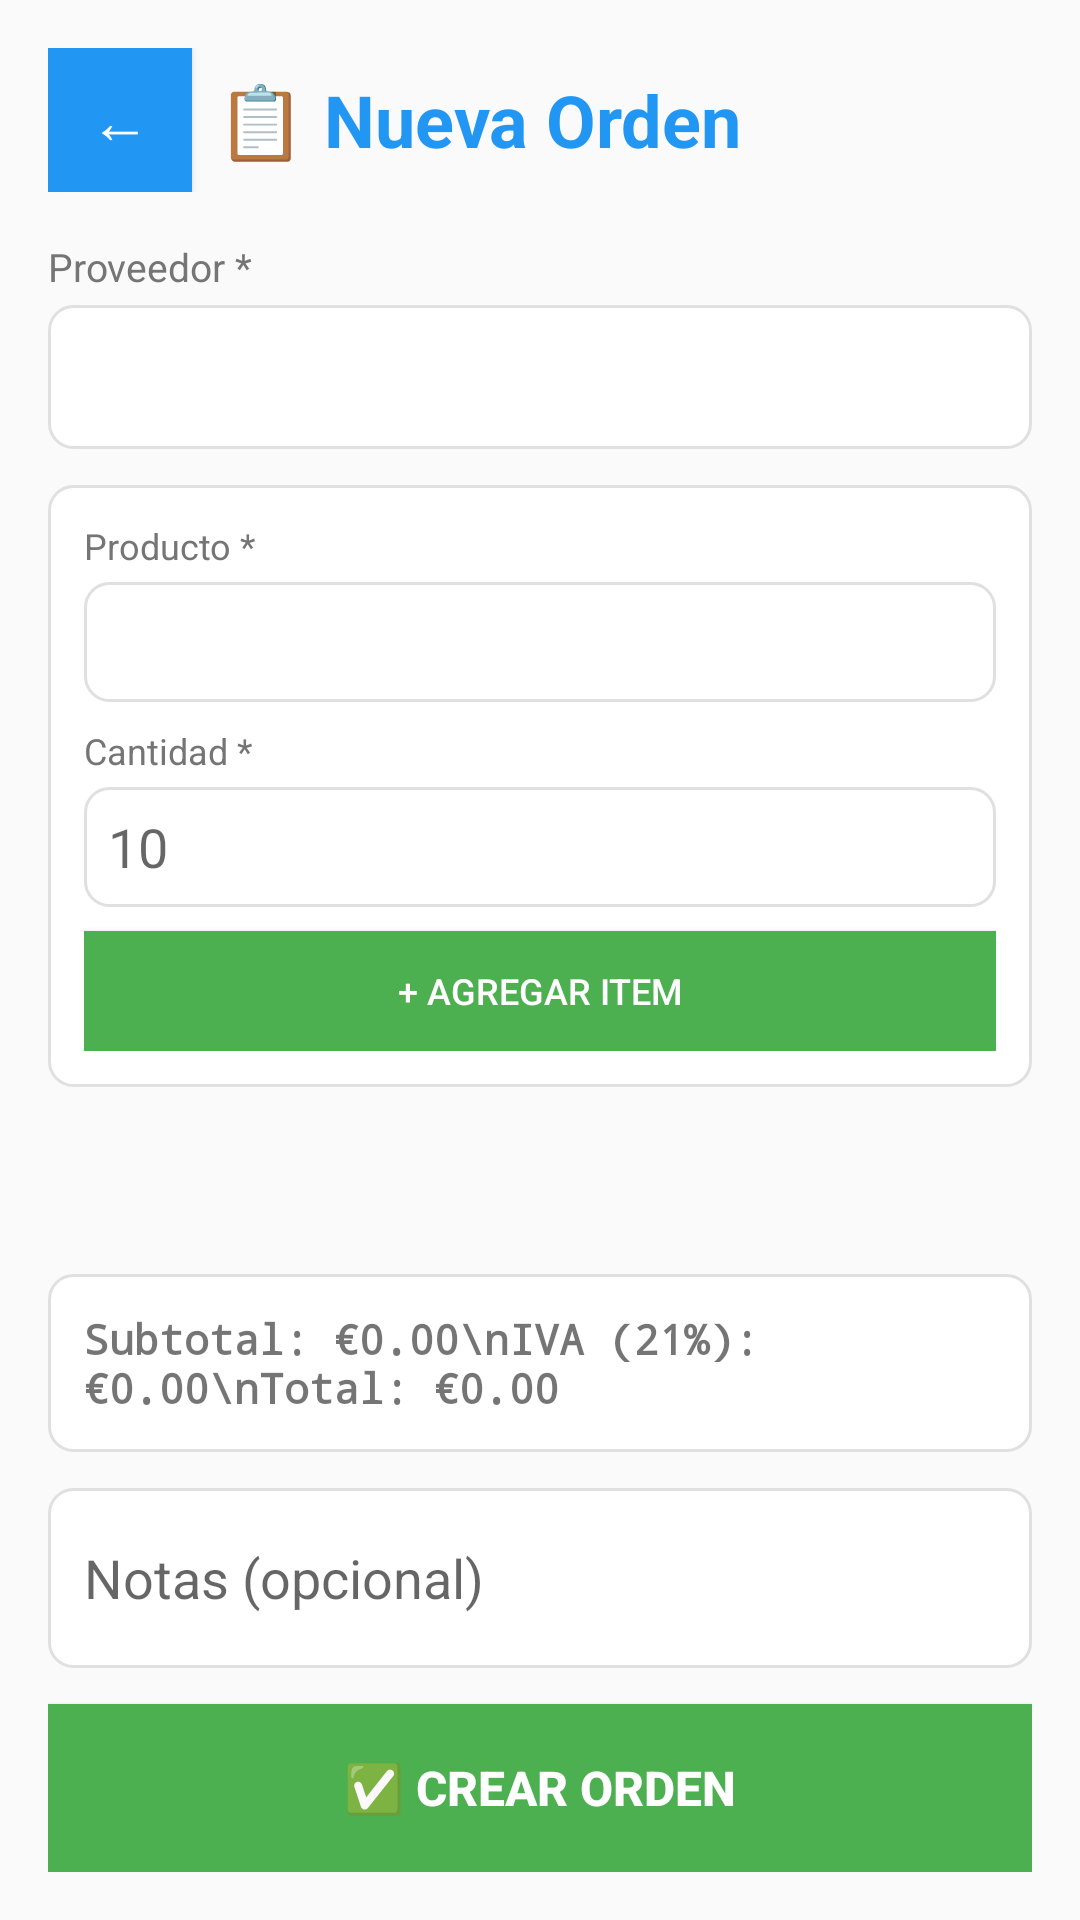

The Android layout XML behind this screen, and the referenced resources:
<!-- AndroidManifest.xml: application theme Theme.HospedeFact -->
<!-- res/layout/fragment_crear_orden_compra.xml -->
<?xml version="1.0" encoding="utf-8"?>
<LinearLayout xmlns:android="http://schemas.android.com/apk/res/android"
    android:layout_width="match_parent"
    android:layout_height="match_parent"
    android:orientation="vertical"
    android:padding="16dp"
    android:background="#FAFAFA">

    
    <LinearLayout
        android:layout_width="match_parent"
        android:layout_height="wrap_content"
        android:orientation="horizontal"
        android:gravity="center_vertical"
        android:layout_marginBottom="16dp">

        <Button
            android:id="@+id/btn_atras_crear_orden"
            android:layout_width="48dp"
            android:layout_height="48dp"
            android:text="←"
            android:textSize="20sp"
            android:layout_marginRight="8dp"
            android:background="@color/button_color"
            android:textColor="#FFFFFF" />

        <TextView
            android:layout_width="0dp"
            android:layout_height="wrap_content"
            android:layout_weight="1"
            android:text="📋 Nueva Orden"
            android:textSize="24sp"
            android:textStyle="bold"
            android:textColor="#2196F3" />
    </LinearLayout>

    
    <TextView
        android:layout_width="match_parent"
        android:layout_height="wrap_content"
        android:text="Proveedor *"
        android:textSize="13sp"
        android:textColor="#757575"
        android:layout_marginBottom="4dp" />

    <Spinner
        android:id="@+id/spinner_proveedor_orden"
        android:layout_width="match_parent"
        android:layout_height="48dp"
        android:background="@drawable/edit_text_bg"
        android:layout_marginBottom="12dp" />

    
    <LinearLayout
        android:layout_width="match_parent"
        android:layout_height="wrap_content"
        android:orientation="vertical"
        android:padding="12dp"
        android:background="@drawable/card_bg"
        android:layout_marginBottom="12dp">

        
        <TextView
            android:layout_width="match_parent"
            android:layout_height="wrap_content"
            android:text="Producto *"
            android:textSize="12sp"
            android:textColor="#757575"
            android:layout_marginBottom="4dp" />

        <Spinner
            android:id="@+id/spinner_producto_orden"
            android:layout_width="match_parent"
            android:layout_height="40dp"
            android:background="@drawable/edit_text_bg"
            android:layout_marginBottom="8dp" />

        
        <TextView
            android:layout_width="match_parent"
            android:layout_height="wrap_content"
            android:text="Cantidad *"
            android:textSize="12sp"
            android:textColor="#757575"
            android:layout_marginBottom="4dp" />

        <EditText
            android:id="@+id/input_cantidad_orden"
            android:layout_width="match_parent"
            android:layout_height="40dp"
            android:hint="10"
            android:inputType="number"
            android:padding="8dp"
            android:background="@drawable/edit_text_bg"
            android:layout_marginBottom="8dp" />

        
        <Button
            android:id="@+id/btn_agregar_item"
            android:layout_width="match_parent"
            android:layout_height="40dp"
            android:text="+ Agregar Item"
            android:textSize="12sp"
            android:background="@color/success_green"
            android:textColor="#FFFFFF" />
    </LinearLayout>

    
    <androidx.recyclerview.widget.RecyclerView
        android:id="@+id/recycler_items_orden"
        android:layout_width="match_parent"
        android:layout_height="0dp"
        android:layout_weight="1"
        android:layout_marginBottom="12dp" />

    
    <TextView
        android:id="@+id/text_total_orden_crear"
        android:layout_width="match_parent"
        android:layout_height="wrap_content"
        android:text="Subtotal: €0.00\nIVA (21%): €0.00\nTotal: €0.00"
        android:textSize="14sp"
        android:typeface="monospace"
        android:textStyle="bold"
        android:padding="12dp"
        android:background="@drawable/card_bg"
        android:layout_marginBottom="12dp" />

    
    <EditText
        android:id="@+id/input_notas_orden"
        android:layout_width="match_parent"
        android:layout_height="60dp"
        android:hint="Notas (opcional)"
        android:inputType="textMultiLine"
        android:padding="12dp"
        android:background="@drawable/edit_text_bg"
        android:layout_marginBottom="12dp" />

    
    <ProgressBar
        android:id="@+id/progress_bar_crear_orden"
        android:layout_width="wrap_content"
        android:layout_height="wrap_content"
        android:layout_gravity="center_horizontal"
        android:visibility="gone" />

    
    <Button
        android:id="@+id/btn_crear_orden"
        android:layout_width="match_parent"
        android:layout_height="56dp"
        android:text="✅ Crear Orden"
        android:textSize="16sp"
        android:textStyle="bold"
        android:background="@color/success_green"
        android:textColor="#FFFFFF" />

</LinearLayout>
<!-- resources referenced by this layout -->
<resources>
  <color name="button_color">#2196F3</color>
  <color name="success_green">#4CAF50</color>
  <!-- drawable card_bg (drawable) -->
  <?xml version="1.0" encoding="utf-8"?>
  <shape xmlns:android="http://schemas.android.com/apk/res/android"
      android:shape="rectangle">
  
      <solid android:color="#FFFFFF" />
  
      <stroke
          android:width="1dp"
          android:color="#E0E0E0" />
  
      <corners android:radius="8dp" />
  
      <padding
          android:left="4dp"
          android:top="4dp"
          android:right="4dp"
          android:bottom="4dp" />
  </shape>
  <!-- drawable edit_text_bg (drawable) -->
  <?xml version="1.0" encoding="utf-8"?>
  <shape xmlns:android="http://schemas.android.com/apk/res/android"
      android:shape="rectangle">
  
      
      <solid android:color="#FFFFFF" />
  
      
      <stroke
          android:width="1dp"
          android:color="#E0E0E0" />
  
      
      <corners android:radius="8dp" />
  
      
      <padding
          android:left="4dp"
          android:top="4dp"
          android:right="4dp"
          android:bottom="4dp" />
  </shape>
  <style name="Theme.HospedeFact" parent="Theme.AppCompat.DayNight.NoActionBar" />
</resources>
